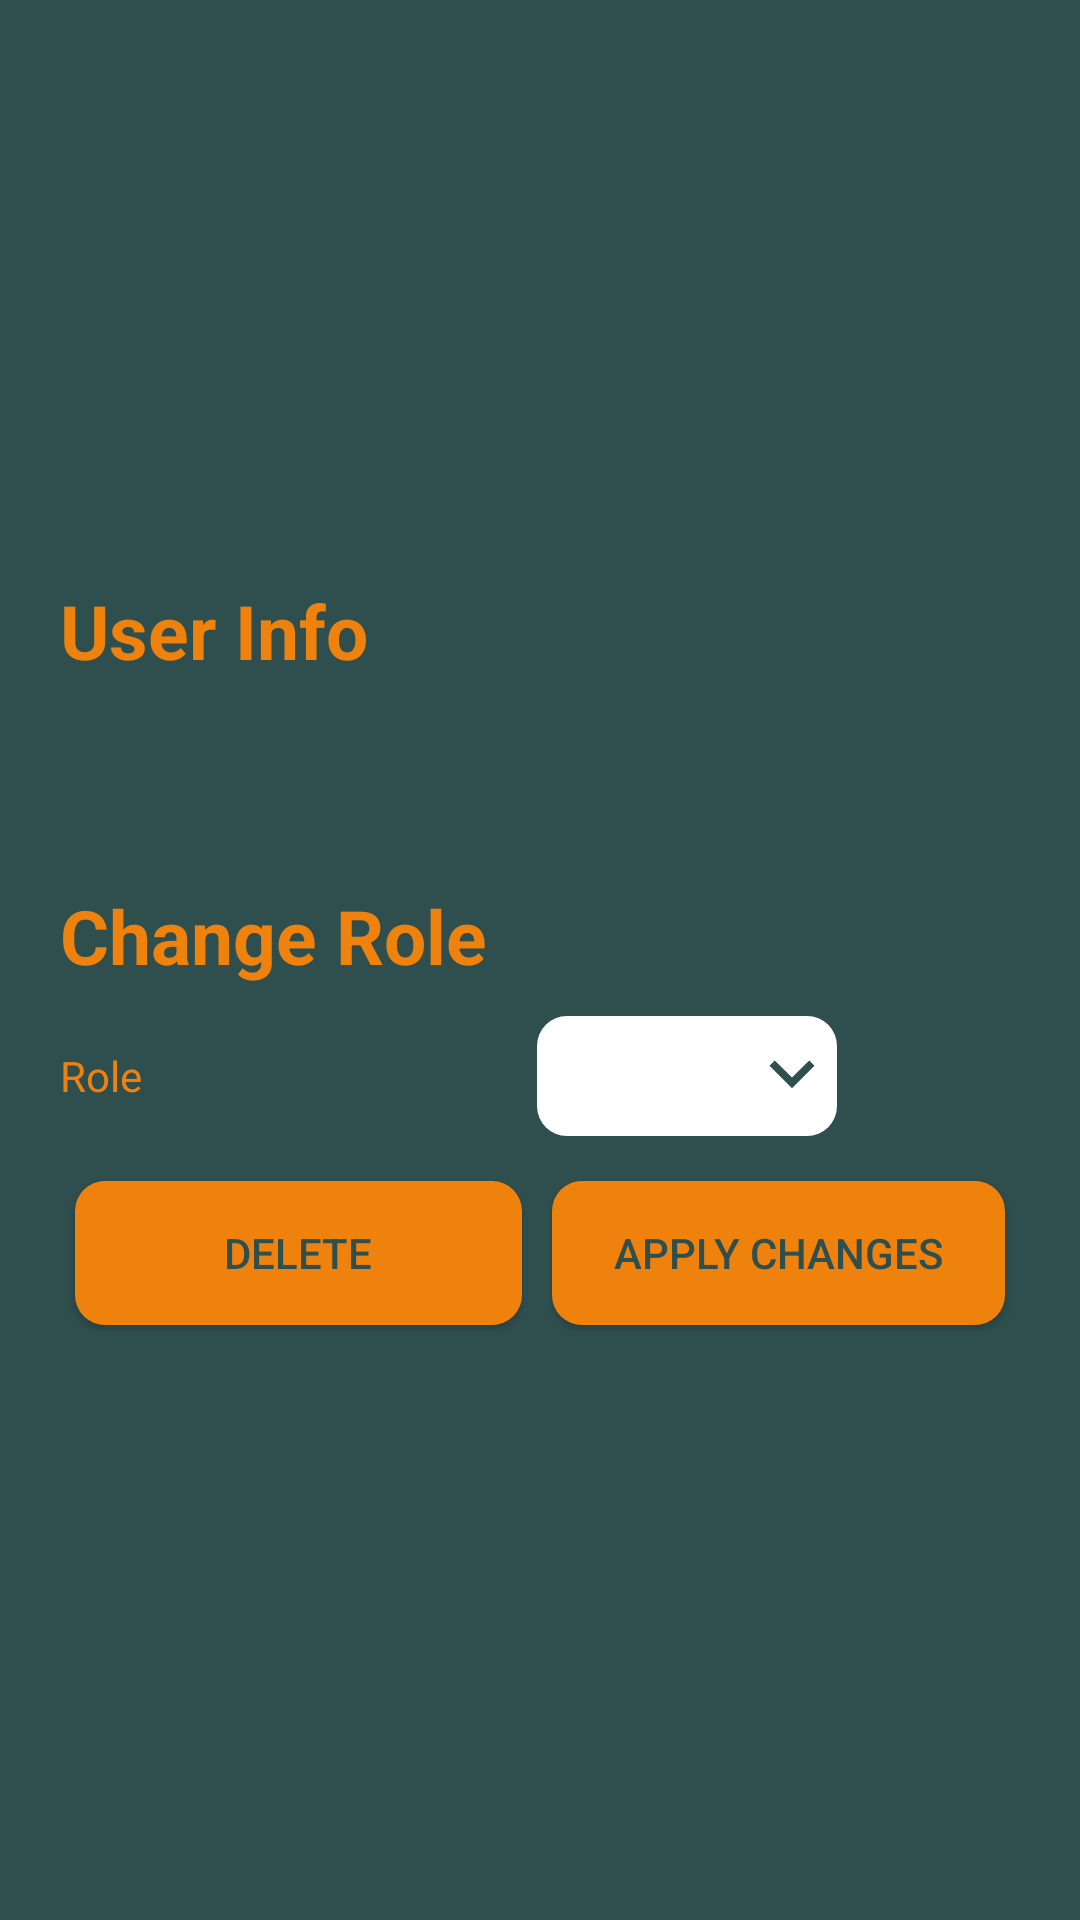

Layout XML and referenced resources for this Android screen:
<!-- AndroidManifest.xml: application theme AppTheme -->
<!-- res/layout/fragment_admin_user_edit.xml -->
<?xml version="1.0" encoding="utf-8"?>
<LinearLayout xmlns:android="http://schemas.android.com/apk/res/android"
    xmlns:app="http://schemas.android.com/apk/res-auto"
    xmlns:tools="http://schemas.android.com/tools"
    android:orientation="vertical"
    android:layout_width="match_parent"
    android:layout_height="match_parent"
    tools:context=".Fragments.AdminUserEditFragment"
    android:gravity="center"
    android:background="@color/mainBg">

    <TextView
        android:layout_width="match_parent"
        android:layout_height="wrap_content"
        android:layout_marginStart="20dp"
        android:layout_marginEnd="20dp"
        android:layout_marginBottom="10dp"
        android:text="@string/userInfo"
        android:textColor="@color/colorPrimary"
        android:textSize="25sp"
        android:textStyle="bold" />

    <TextView
        android:id="@+id/adminUserName"
        android:layout_width="match_parent"
        android:layout_height="wrap_content"
        android:layout_marginStart="20dp"
        android:layout_marginEnd="20dp"
        android:layout_marginBottom="10dp"
        android:textColor="@color/colorPrimary"/>

    <TextView
        android:id="@+id/adminUserSurname"
        android:layout_width="match_parent"
        android:layout_height="wrap_content"
        android:layout_marginStart="20dp"
        android:layout_marginEnd="20dp"
        android:layout_marginBottom="10dp"
        android:textColor="@color/colorPrimary"/>

    <TextView
        android:layout_width="match_parent"
        android:layout_height="wrap_content"
        android:layout_marginStart="20dp"
        android:layout_marginEnd="20dp"
        android:layout_marginBottom="10dp"
        android:text="@string/changeRole"
        android:textColor="@color/colorPrimary"
        android:textSize="25sp"
        android:textStyle="bold" />



    <LinearLayout
        android:layout_width="match_parent"
        android:layout_height="wrap_content"
        android:layout_marginStart="20dp"
        android:layout_marginEnd="20dp"
        android:weightSum="2">
        <LinearLayout
            android:layout_width="wrap_content"
            android:layout_height="wrap_content"
            android:layout_weight="1"
            android:orientation="vertical">
            <TextView
                android:text="@string/role"
                android:layout_width="match_parent"
                android:layout_height="40dp"
                android:layout_marginBottom="10dp"
                android:gravity="center_vertical"
                android:textColor="@color/colorPrimary"/>
            <Button
                android:id="@+id/userDeleteBtn"
                android:layout_width="match_parent"
                android:layout_height="wrap_content"
                android:text="@string/delete"
                android:background="@drawable/custom_button"
                android:layout_margin="5dp"/>
        </LinearLayout>
        <LinearLayout
            android:layout_width="wrap_content"
            android:layout_height="wrap_content"
            android:layout_weight="1"
            android:orientation="vertical">

            <Spinner
                android:id="@+id/rolesSpinner"
                android:layout_width="wrap_content"
                android:layout_height="wrap_content"
                android:background="@drawable/ic_spinner"
                android:layout_marginBottom="10dp"/>

            <Button
                android:id="@+id/userApplyBtn"
                android:layout_width="match_parent"
                android:layout_height="wrap_content"
                android:text="@string/applyChanges"
                android:background="@drawable/custom_button"
                android:layout_margin="5dp"/>
        </LinearLayout>
    </LinearLayout>
    <ProgressBar
        android:id="@+id/userProgressBar"
        android:visibility="gone"
        style="?android:attr/progressBarStyle"
        android:layout_width="wrap_content"
        android:layout_height="wrap_content"
        app:layout_constraintBottom_toBottomOf="parent"
        app:layout_constraintEnd_toEndOf="parent"
        app:layout_constraintStart_toStartOf="parent"
        app:layout_constraintTop_toTopOf="parent"
        android:theme="@style/primaryAccent"/>

</LinearLayout>
<!-- resources referenced by this layout -->
<resources>
  <color name="colorPrimary">#ef820d</color>
  <color name="mainBg">#2f4f4f</color>
  <!-- drawable custom_button (drawable) -->
  <?xml version="1.0" encoding="utf-8"?>
  <shape xmlns:android="http://schemas.android.com/apk/res/android">
  
      <corners
          android:radius="10dp"/>
  
      <solid
          android:color="@color/colorPrimary"/>
  
      <padding
          android:bottom="10dp"
          android:left="10dp"
          android:right="10dp"
          android:top="10dp"/>
  
  </shape>
  <!-- drawable ic_spinner (drawable) -->
  <?xml version="1.0" encoding="utf-8"?>
  <layer-list xmlns:android="http://schemas.android.com/apk/res/android">
      <item
          android:width="100dp"
          android:height="40dp">
          <shape
              android:shape="rectangle">
  
              <solid
                  android:color="@color/imageBg"/>
  
              <corners
                  android:radius="10dp"/>
          </shape>
      </item>
      <item
          android:width="30dp"
          android:height="30dp"
          android:gravity="center_vertical"
          android:left="70dp"
          android:drawable="@drawable/ic_nav_down"/>
  </layer-list>
  <string name="applyChanges">Apply changes</string>
  <string name="changeRole">Change Role</string>
  <string name="delete">Delete</string>
  <string name="role">Role</string>
  <string name="userInfo">User Info</string>
  <style name="primaryAccent">
          <item name="colorAccent">@color/colorPrimary</item>
      </style>
  <style name="AppTheme" parent="Theme.AppCompat.Light">
          
          <item name="colorPrimary">@color/colorPrimary</item>
          <item name="colorPrimaryDark">@color/mainBgDark</item>
          <item name="colorAccent">@color/colorAccent</item>
          <item name="drawerArrowStyle">@style/DrawerArrowStyle</item>
          <item name="android:textColorPrimary">@color/mainBg</item>
      </style>
  <color name="imageBg">#ffffff</color>
  <!-- drawable ic_nav_down (drawable) -->
  <vector android:height="24dp" android:tint="#2F4F4F"
      android:viewportHeight="24.0" android:viewportWidth="24.0"
      android:width="24dp" xmlns:android="http://schemas.android.com/apk/res/android">
      <path android:fillColor="#FF000000" android:pathData="M7.41,7.84L12,12.42l4.59,-4.58L18,9.25l-6,6 -6,-6z"/>
  </vector>
  <color name="mainBgDark">#1f3f3f</color>
  <color name="colorAccent">#000000</color>
  <style name="DrawerArrowStyle" parent="Widget.AppCompat.DrawerArrowToggle">
          <item name="spinBars">true</item>
          <item name="color">@color/mainBg</item>
      </style>
</resources>
